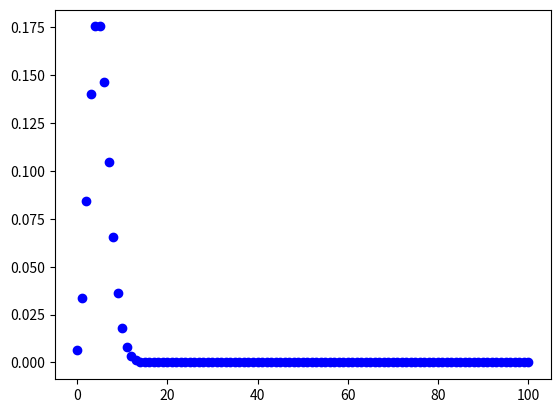
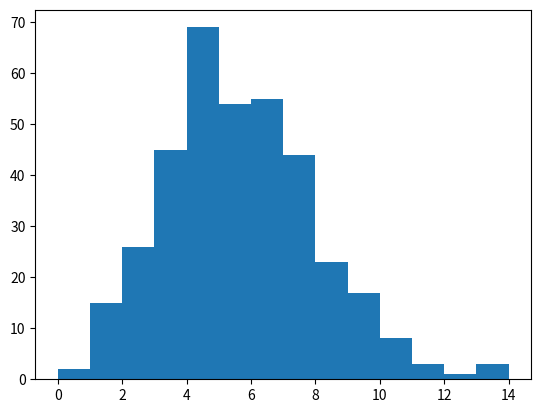

Here is the Python script that generated these plots, in order:
# -*- coding: utf-8 -*-
"""
Created on Wed Sep 27 22:44:05 2017

@author: jdk2py
"""

from scipy import stats
import numpy as np
import matplotlib.pyplot as plt

def f(x, mu=1):
    return stats.poisson.pmf(x, mu)
    
def F(x, mu=1):
    return stats.poisson.cdf(x, mu)

x1 = np.arange(0,100+1)
plt.plot(x1, f(x1, mu=5), 'bo')
plt.show()

s = np.random.poisson(5,365)
M = np.max(s)
myBins = np.arange(0,M+1)
plt.hist(s, bins = myBins)
plt.show()

print(F(3, mu=5))
print(1 - F(7, mu=5))

for k in range(20):
    print(k, F(k, 5))
